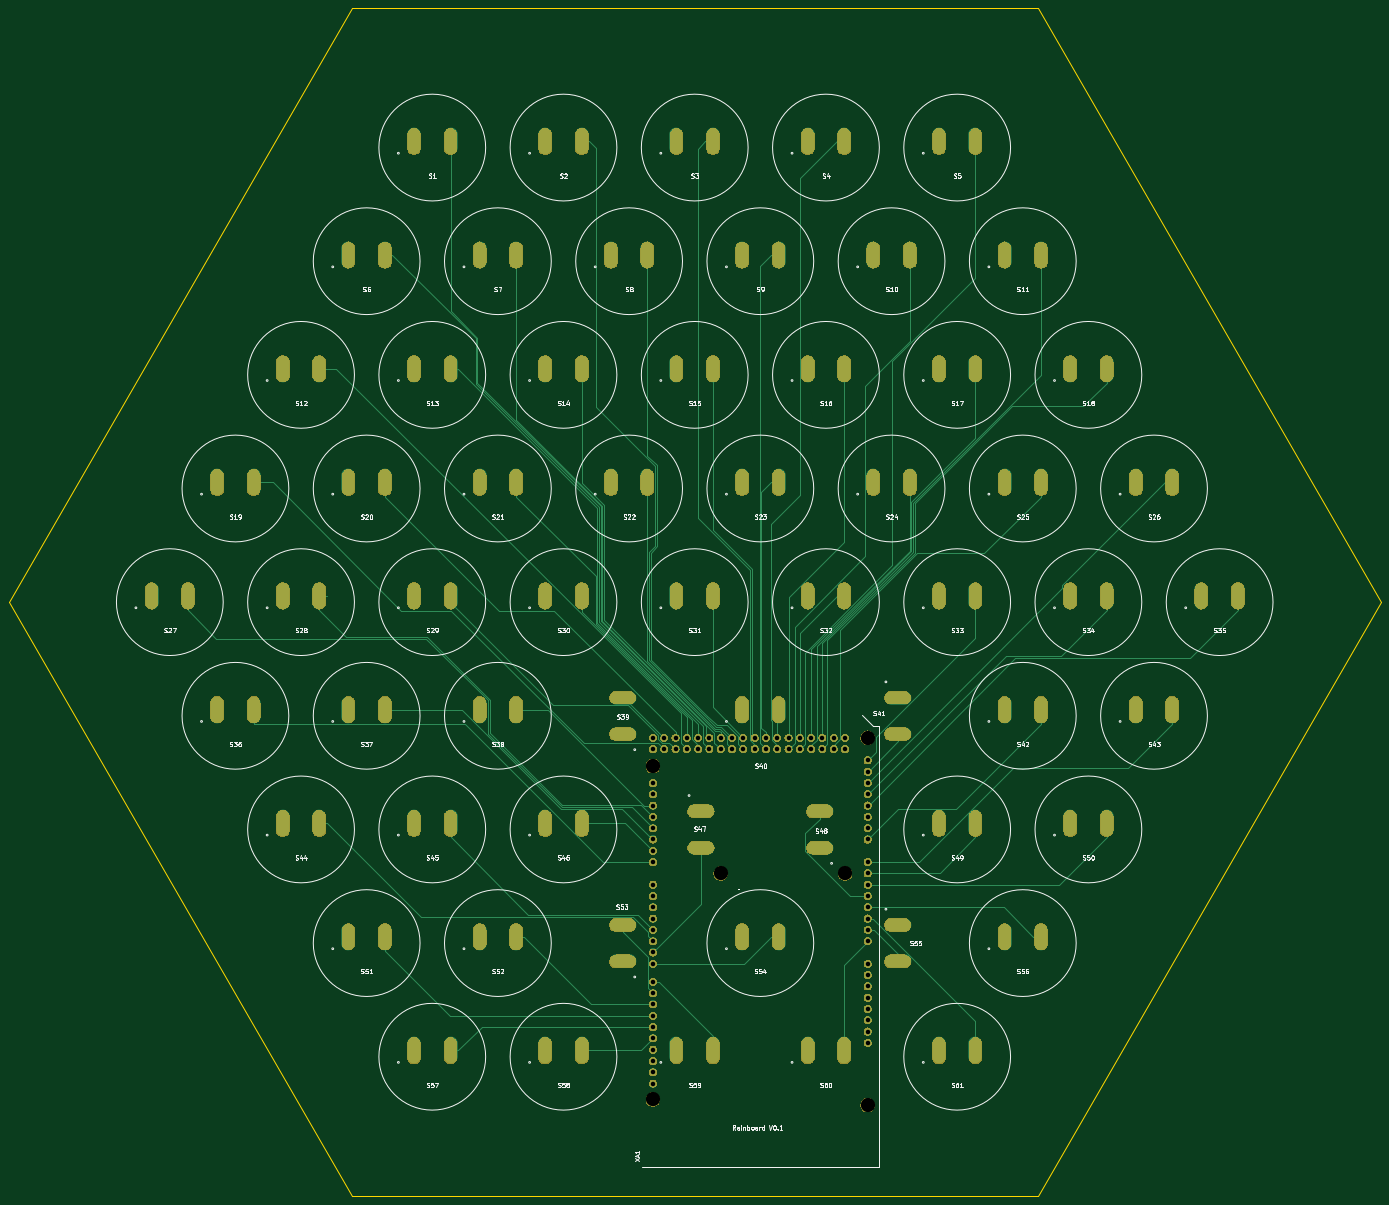
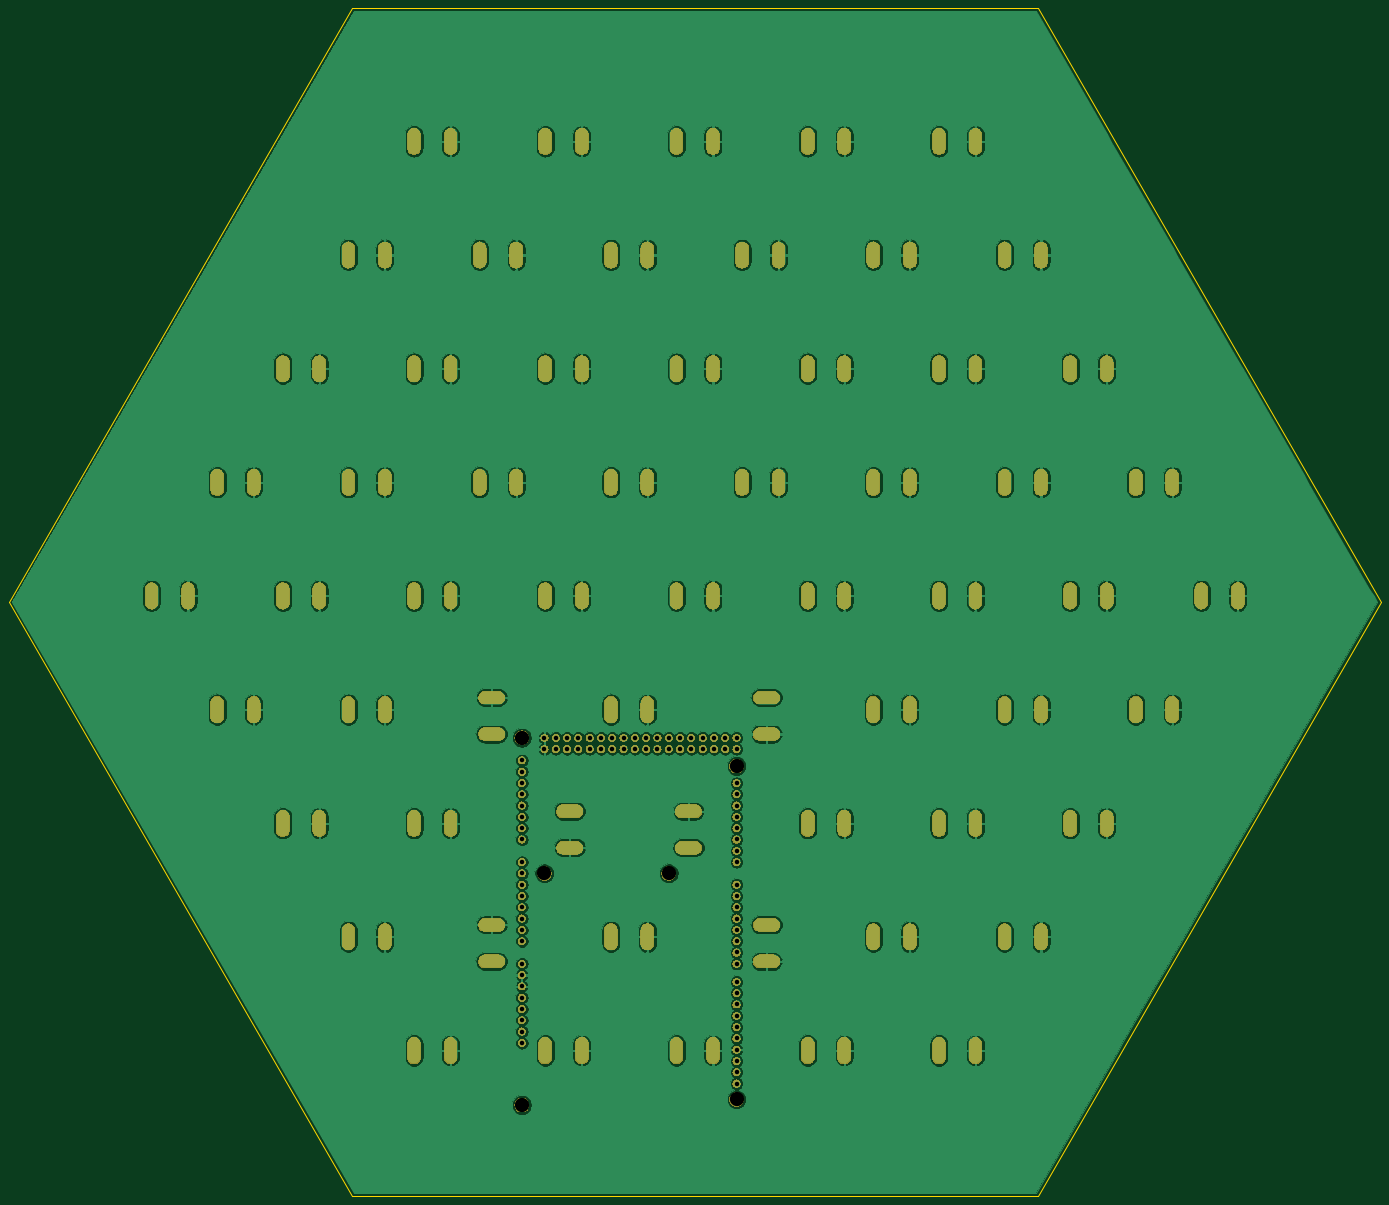
Circuit board: 11 layer files. Board 308.3 x 267.0 mm.
- bottom_copper: rainboard_newfighter-B_Cu.gbr (361686 bytes)
- bottom_mask: rainboard_newfighter-B_Mask.gbr (212923 bytes)
- paste: rainboard_newfighter-B_Paste.gbr (514 bytes)
- bottom_silk: rainboard_newfighter-B_SilkS.gbr (515 bytes)
- outline: rainboard_newfighter-Edge_Cuts.gbr (775 bytes)
- top_copper: rainboard_newfighter-F_Cu.gbr (20876 bytes)
- top_mask: rainboard_newfighter-F_Mask.gbr (212923 bytes)
- paste: rainboard_newfighter-F_Paste.gbr (514 bytes)
- top_silk: rainboard_newfighter-F_SilkS.gbr (78859 bytes)
- drill: rainboard_newfighter-NPTH.drl (389 bytes)
- drill: rainboard_newfighter-PTH.drl (7346 bytes)

=== bottom_copper: rainboard_newfighter-B_Cu.gbr (361686 bytes, source omitted) ===
=== bottom_mask: rainboard_newfighter-B_Mask.gbr (212923 bytes, source omitted) ===
=== paste: rainboard_newfighter-B_Paste.gbr ===
G04 #@! TF.GenerationSoftware,KiCad,Pcbnew,(5.1.5-0-10_14)*
G04 #@! TF.CreationDate,2020-02-27T16:10:42-05:00*
G04 #@! TF.ProjectId,rainboard_newfighter,7261696e-626f-4617-9264-5f6e65776669,rev?*
G04 #@! TF.SameCoordinates,Original*
G04 #@! TF.FileFunction,Paste,Bot*
G04 #@! TF.FilePolarity,Positive*
%FSLAX46Y46*%
G04 Gerber Fmt 4.6, Leading zero omitted, Abs format (unit mm)*
G04 Created by KiCad (PCBNEW (5.1.5-0-10_14)) date 2020-02-27 16:10:42*
%MOMM*%
%LPD*%
G04 APERTURE LIST*
G04 APERTURE END LIST*
M02*

=== bottom_silk: rainboard_newfighter-B_SilkS.gbr ===
G04 #@! TF.GenerationSoftware,KiCad,Pcbnew,(5.1.5-0-10_14)*
G04 #@! TF.CreationDate,2020-02-27T16:10:43-05:00*
G04 #@! TF.ProjectId,rainboard_newfighter,7261696e-626f-4617-9264-5f6e65776669,rev?*
G04 #@! TF.SameCoordinates,Original*
G04 #@! TF.FileFunction,Legend,Bot*
G04 #@! TF.FilePolarity,Positive*
%FSLAX46Y46*%
G04 Gerber Fmt 4.6, Leading zero omitted, Abs format (unit mm)*
G04 Created by KiCad (PCBNEW (5.1.5-0-10_14)) date 2020-02-27 16:10:43*
%MOMM*%
%LPD*%
G04 APERTURE LIST*
G04 APERTURE END LIST*
M02*

=== outline: rainboard_newfighter-Edge_Cuts.gbr ===
G04 #@! TF.GenerationSoftware,KiCad,Pcbnew,(5.1.5-0-10_14)*
G04 #@! TF.CreationDate,2020-02-27T16:10:43-05:00*
G04 #@! TF.ProjectId,rainboard_newfighter,7261696e-626f-4617-9264-5f6e65776669,rev?*
G04 #@! TF.SameCoordinates,Original*
G04 #@! TF.FileFunction,Profile,NP*
%FSLAX46Y46*%
G04 Gerber Fmt 4.6, Leading zero omitted, Abs format (unit mm)*
G04 Created by KiCad (PCBNEW (5.1.5-0-10_14)) date 2020-02-27 16:10:43*
%MOMM*%
%LPD*%
G04 APERTURE LIST*
%ADD10C,0.050000*%
G04 APERTURE END LIST*
D10*
X-77076261Y-133500000D02*
X77076261Y-133500000D01*
X-154152522Y0D02*
X-77076261Y-133500000D01*
X-77076261Y133500000D02*
X-154152522Y0D01*
X77076261Y133500000D02*
X-77076261Y133500000D01*
X154152522Y0D02*
X77076261Y133500000D01*
X77076261Y-133500000D02*
X154152522Y0D01*
M02*

=== top_copper: rainboard_newfighter-F_Cu.gbr (20876 bytes, source omitted) ===
=== top_mask: rainboard_newfighter-F_Mask.gbr (212923 bytes, source omitted) ===
=== paste: rainboard_newfighter-F_Paste.gbr ===
G04 #@! TF.GenerationSoftware,KiCad,Pcbnew,(5.1.5-0-10_14)*
G04 #@! TF.CreationDate,2020-02-27T16:10:42-05:00*
G04 #@! TF.ProjectId,rainboard_newfighter,7261696e-626f-4617-9264-5f6e65776669,rev?*
G04 #@! TF.SameCoordinates,Original*
G04 #@! TF.FileFunction,Paste,Top*
G04 #@! TF.FilePolarity,Positive*
%FSLAX46Y46*%
G04 Gerber Fmt 4.6, Leading zero omitted, Abs format (unit mm)*
G04 Created by KiCad (PCBNEW (5.1.5-0-10_14)) date 2020-02-27 16:10:42*
%MOMM*%
%LPD*%
G04 APERTURE LIST*
G04 APERTURE END LIST*
M02*

=== top_silk: rainboard_newfighter-F_SilkS.gbr (78859 bytes, source omitted) ===
=== drill: rainboard_newfighter-NPTH.drl ===
M48
; DRILL file {KiCad (5.1.5-0-10_14)} date Thursday, February 27, 2020 at 04:08:19 PM
; FORMAT={-:-/ absolute / inch / decimal}
; #@! TF.CreationDate,2020-02-27T16:08:19-05:00
; #@! TF.GenerationSoftware,Kicad,Pcbnew,(5.1.5-0-10_14)
; #@! TF.FileFunction,NonPlated,1,2,NPTH
FMAT,2
INCH
T1C0.1260
%
G90
G05
T1
X-0.37Y-1.45
X-0.37Y-4.4
X0.23Y-2.4
X1.33Y-2.4
X1.53Y-1.2
X1.53Y-4.45
T0
M30

=== drill: rainboard_newfighter-PTH.drl (7346 bytes, source omitted) ===
